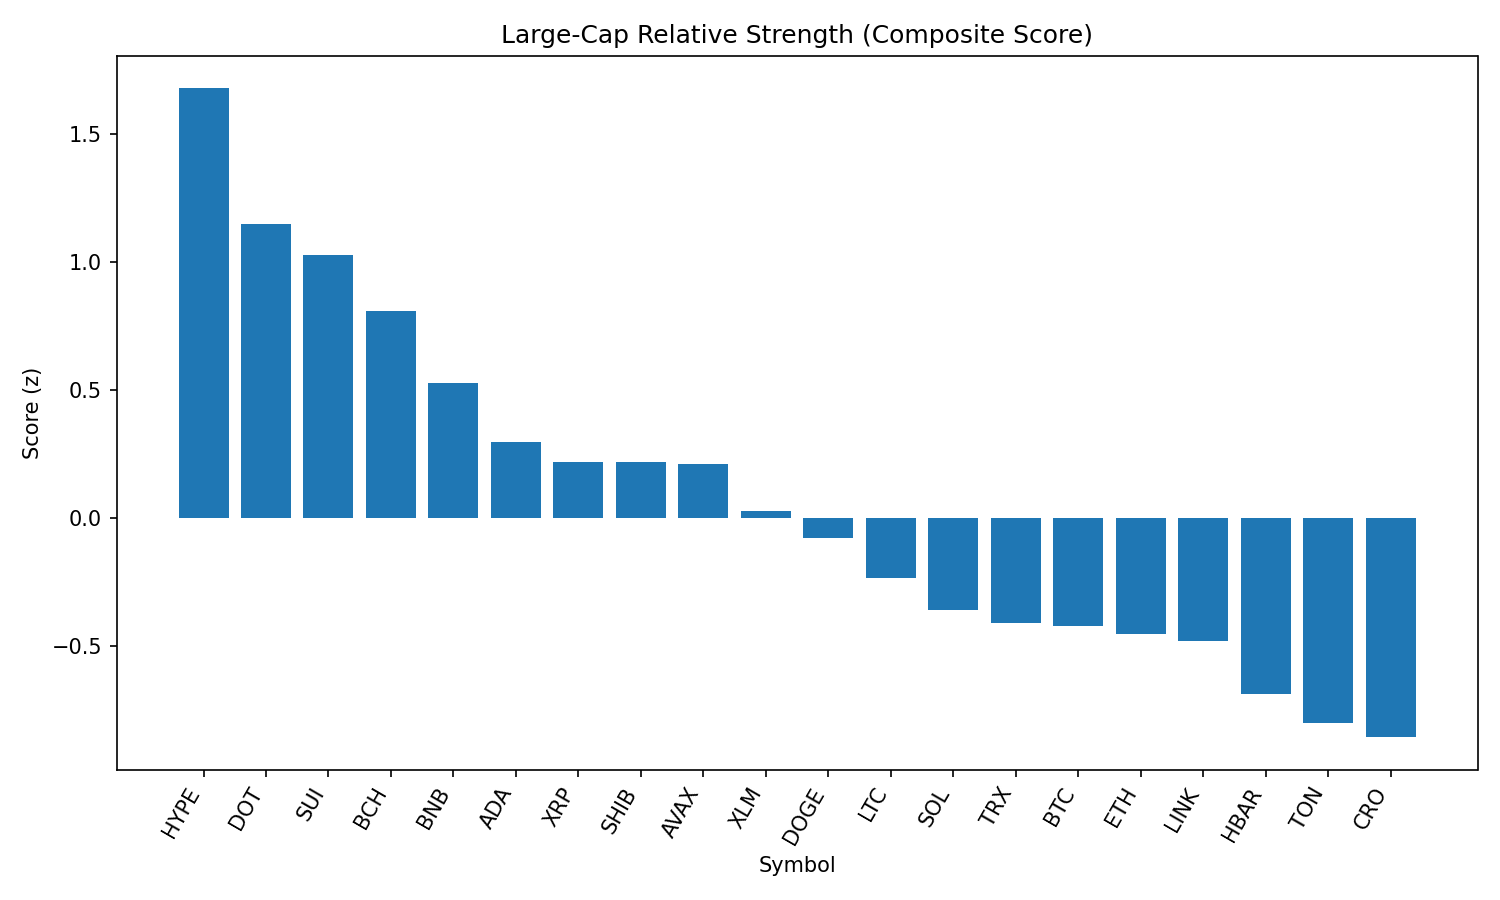

Values plotted in this chart, from the file beside it:
rank, name, symbol, price, pct_1h, pct_24h, pct_7d, pct_1h_vs_btc, pct_24h_vs_btc, pct_7d_vs_btc, market_cap_rank, market_cap, volume_usd, score
1, Hyperliquid, HYPE, 47.57, 0.4085, 5.115, 8.293, 0.4524, 5.292, 5.168, 16, 12888595823, 417757698, 1.676
2, Polkadot, DOT, 3.88, 0.5961, 2.703, 3.872, 0.6399, 2.88, 0.7476, 35, 5909116394, 235842359, 1.149
3, Sui, SUI, 3.4, 0.5458, 2.242, 5.064, 0.5897, 2.418, 1.939, 20, 12151399525, 1054066018, 1.025
4, Bitcoin Cash, BCH, 613.9, -0.1549, 3.297, 15.95, -0.111, 3.474, 12.82, 19, 12224453130, 626471753, 0.8086
5, BNB, BNB, 858.5, 0.4648, 1.58, 0.2993, 0.5087, 1.757, -2.825, 5, 119537230893, 1038243900, 0.5271
6, Cardano, ADA, 0.8336, 0.1627, 2.117, 1.653, 0.2066, 2.294, -1.471, 11, 30420341591, 1401582902, 0.2975
7, XRP, XRP, 2.83, 0.3221, 0.8478, 1.571, 0.366, 1.024, -1.554, 4, 168475040808, 6257236711, 0.22
8, Shiba Inu, SHIB, 1.238e-05, 0.1481, 1.764, 2.274, 0.192, 1.94, -0.8505, 31, 7293692475, 210109492, 0.2188
9, Avalanche, AVAX, 24.44, 0.2624, 0.4856, 5.241, 0.3063, 0.6622, 2.117, 23, 10321633792, 585873895, 0.2116
10, Stellar, XLM, 0.3603, 0.08272, 1.565, 1.203, 0.1266, 1.742, -1.922, 22, 11433852026, 187338362, 0.02878
11, Dogecoin, DOGE, 0.2175, -0.03066, 1.564, 2.246, 0.01323, 1.74, -0.8784, 9, 32790099243, 2036634386, -0.07807
12, Litecoin, LTC, 112.2, -0.05687, 0.9339, 2.975, -0.01299, 1.111, -0.1498, 28, 8563722717, 489160959, -0.2351
13, Solana, SOL, 204, 0.02692, 0.2947, 0.8442, 0.07081, 0.4714, -2.281, 6, 110404997571, 7276335063, -0.3595
14, TRON, TRX, 0.3321, 0.3052, -1.004, -1.625, 0.3491, -0.8274, -4.75, 10, 31429082522, 881112197, -0.4106
15, Bitcoin, BTC, 111055, -0.04388, -0.1766, 3.125, 0.0, 0.0, 0.0, 1, 2212160128523, 54465202277, -0.4231
16, Ethereum, ETH, 4319, 0.01614, -0.1987, 0.9016, 0.06002, -0.02202, -2.223, 2, 521462509345, 36380876878, -0.4533
17, Chainlink, LINK, 22.47, 0.06494, 0.2762, -2.509, 0.1088, 0.4529, -5.633, 13, 15240496257, 1233339826, -0.4799
18, Hedera, HBAR, 0.218, -0.252, 1.338, -2.84, -0.2081, 1.515, -5.964, 25, 9243552832, 190257723, -0.6859
19, Toncoin, TON, 3.08, -0.09689, -0.7379, 0.7278, -0.05301, -0.5613, -2.397, 30, 7917430484, 135218501, -0.8008
20, Cronos, CRO, 0.271, -0.6729, 2.611, -0.4268, -0.629, 2.787, -3.551, 26, 9122982858, 141212093, -0.8557
21, Figure Heloc, FIGR_HELOC, 1.004, -0.0001494, -2.854, -4.914, 0.04374, -2.677, -8.039, 18, 12297218939, 27877115, -1.441
